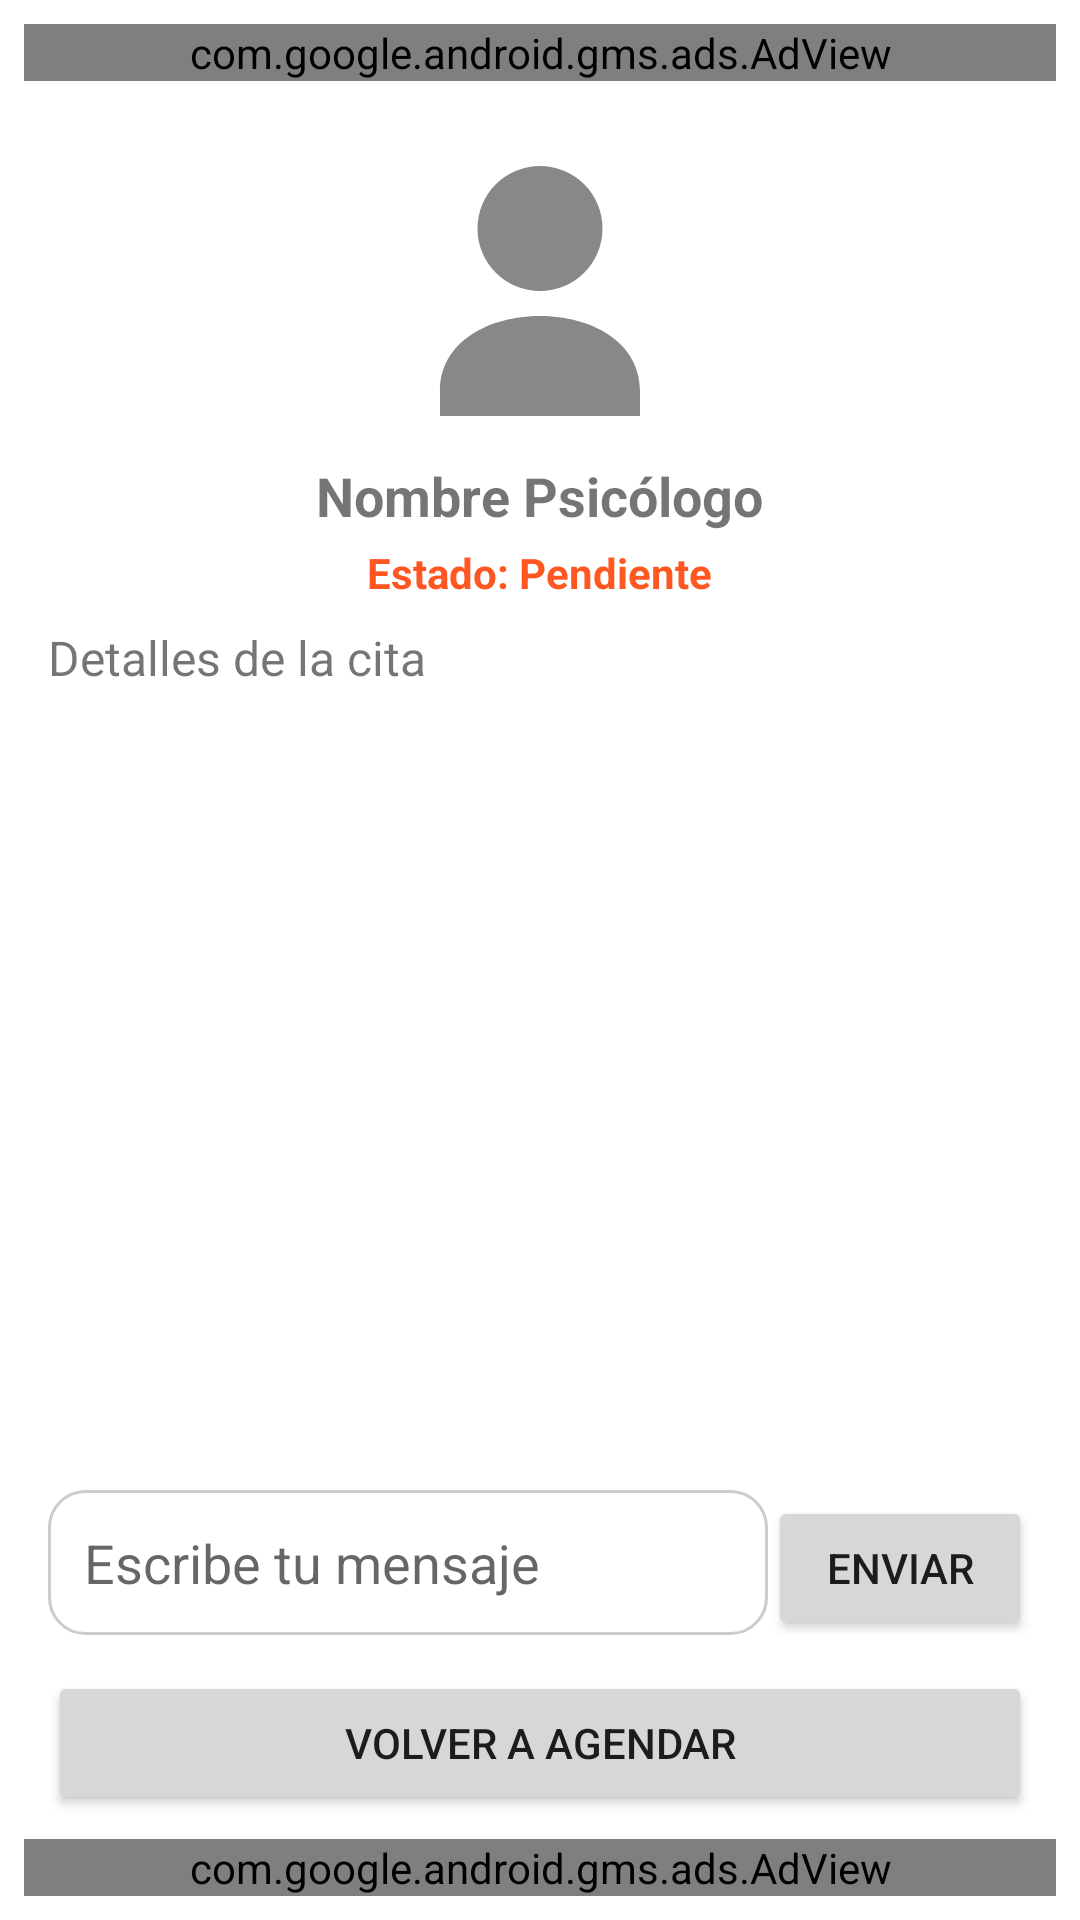

The Android layout XML behind this screen, and the referenced resources:
<!-- AndroidManifest.xml: application theme Theme.PsychologicalTestApp -->
<!-- res/layout/activity_appointment_detail.xml -->
<LinearLayout xmlns:android="http://schemas.android.com/apk/res/android"
    xmlns:ads="http://schemas.android.com/apk/res-auto"
    android:orientation="vertical"
    android:layout_width="match_parent"
    android:layout_height="match_parent"
    android:padding="8dp">

    
    <com.google.android.gms.ads.AdView
        android:id="@+id/topAdView"
        android:layout_width="match_parent"
        android:layout_height="wrap_content"
        ads:adSize="BANNER"
        ads:adUnitId="ca-app-pub-3940256099942544/6300978111" />

    
    <LinearLayout
        android:orientation="vertical"
        android:layout_width="match_parent"
        android:layout_height="0dp"
        android:layout_weight="1"
        android:padding="8dp">

        
        <ImageView
            android:id="@+id/psychologistPhoto"
            android:layout_width="100dp"
            android:layout_height="100dp"
            android:layout_gravity="center_horizontal"
            android:layout_marginTop="12dp"
            android:scaleType="centerCrop"
            android:src="@drawable/default_profile_image"
            android:background="@drawable/circle_background" />

        
        <TextView
            android:id="@+id/psychologistName"
            android:layout_width="wrap_content"
            android:layout_height="wrap_content"
            android:text="Nombre Psicólogo"
            android:textSize="18sp"
            android:textStyle="bold"
            android:layout_gravity="center_horizontal"
            android:layout_marginTop="6dp" />

        
        <TextView
            android:id="@+id/appointmentStatus"
            android:layout_width="wrap_content"
            android:layout_height="wrap_content"
            android:text="Estado: Pendiente"
            android:textColor="#FF5722"
            android:textStyle="bold"
            android:layout_gravity="center_horizontal"
            android:layout_marginTop="4dp" />

        
        <TextView
            android:id="@+id/appointmentDetails"
            android:layout_width="match_parent"
            android:layout_height="wrap_content"
            android:layout_marginTop="8dp"
            android:text="Detalles de la cita"
            android:textSize="16sp" />

        
        <androidx.recyclerview.widget.RecyclerView
            android:id="@+id/chatRecyclerView"
            android:layout_width="match_parent"
            android:layout_height="0dp"
            android:layout_weight="1"
            android:layout_marginTop="12dp" />

        
        <LinearLayout
            android:layout_width="match_parent"
            android:layout_height="wrap_content"
            android:orientation="horizontal"
            android:layout_marginTop="8dp">

            <EditText
                android:id="@+id/messageEditText"
                android:layout_width="0dp"
                android:layout_height="wrap_content"
                android:layout_weight="1"
                android:hint="Escribe tu mensaje"
                android:padding="12dp"
                android:background="@drawable/edit_text_bg" />

            <Button
                android:id="@+id/sendMessageButton"
                android:layout_width="wrap_content"
                android:layout_height="wrap_content"
                android:text="Enviar" />
        </LinearLayout>

        
        <Button
            android:id="@+id/buttonSendMessage"
            android:layout_width="match_parent"
            android:layout_height="wrap_content"
            android:text="Volver a agendar"
            android:layout_marginTop="12dp" />
    </LinearLayout>

    
    <com.google.android.gms.ads.AdView
        android:id="@+id/bottomAdView"
        android:layout_width="match_parent"
        android:layout_height="wrap_content"
        ads:adSize="BANNER"
        ads:adUnitId="ca-app-pub-3940256099942544/6300978111" />
</LinearLayout>
<!-- resources referenced by this layout -->
<resources>
  <!-- drawable default_profile_image (drawable) -->
  <vector xmlns:android="http://schemas.android.com/apk/res/android"
      android:width="48dp"
      android:height="48dp"
      android:viewportWidth="24"
      android:viewportHeight="24">
      <path
          android:fillColor="#FF888888"
          android:pathData="M12,12a5,5 0 1,0 0,-10a5,5 0 0,0 0,10zM12,14c-4,0 -8,2 -8,6v2h16v-2c0,-4 -4,-6 -8,-6z"/>
  </vector>
  <!-- drawable edit_text_bg (drawable) -->
  <?xml version="1.0" encoding="utf-8"?>
  <shape xmlns:android="http://schemas.android.com/apk/res/android"
      android:shape="rectangle">
  
      <solid android:color="#FFFFFF" />
  
      <corners android:radius="12dp" />
  
      <stroke
          android:width="1dp"
          android:color="#CCCCCC" />
  
      <padding
          android:left="8dp"
          android:top="8dp"
          android:right="8dp"
          android:bottom="8dp" />
  </shape>
  <style name="Theme.PsychologicalTestApp" parent="Theme.MaterialComponents.DayNight.DarkActionBar">
          
          <item name="colorPrimary">@color/purple_500</item>
          <item name="colorPrimaryVariant">@color/purple_700</item>
          <item name="colorOnPrimary">@color/white</item>
          
          <item name="colorSecondary">@color/teal_200</item>
          <item name="colorSecondaryVariant">@color/teal_700</item>
          <item name="colorOnSecondary">@color/black</item>
          
          <item name="android:statusBarColor" tools:targetApi="l">?attr/colorPrimaryVariant</item>
          
      </style>
  <color name="black">#000000</color>
  <!-- not gathered from this repository: default colours our renderer supplied (Android Studio template values) -->
  <color name="purple_500">#FF6200EE</color>
  <color name="purple_700">#FF3700B3</color>
  <color name="teal_200">#FF03DAC5</color>
  <color name="teal_700">#FF018786</color>
  <color name="white">#FFFFFFFF</color>
</resources>
